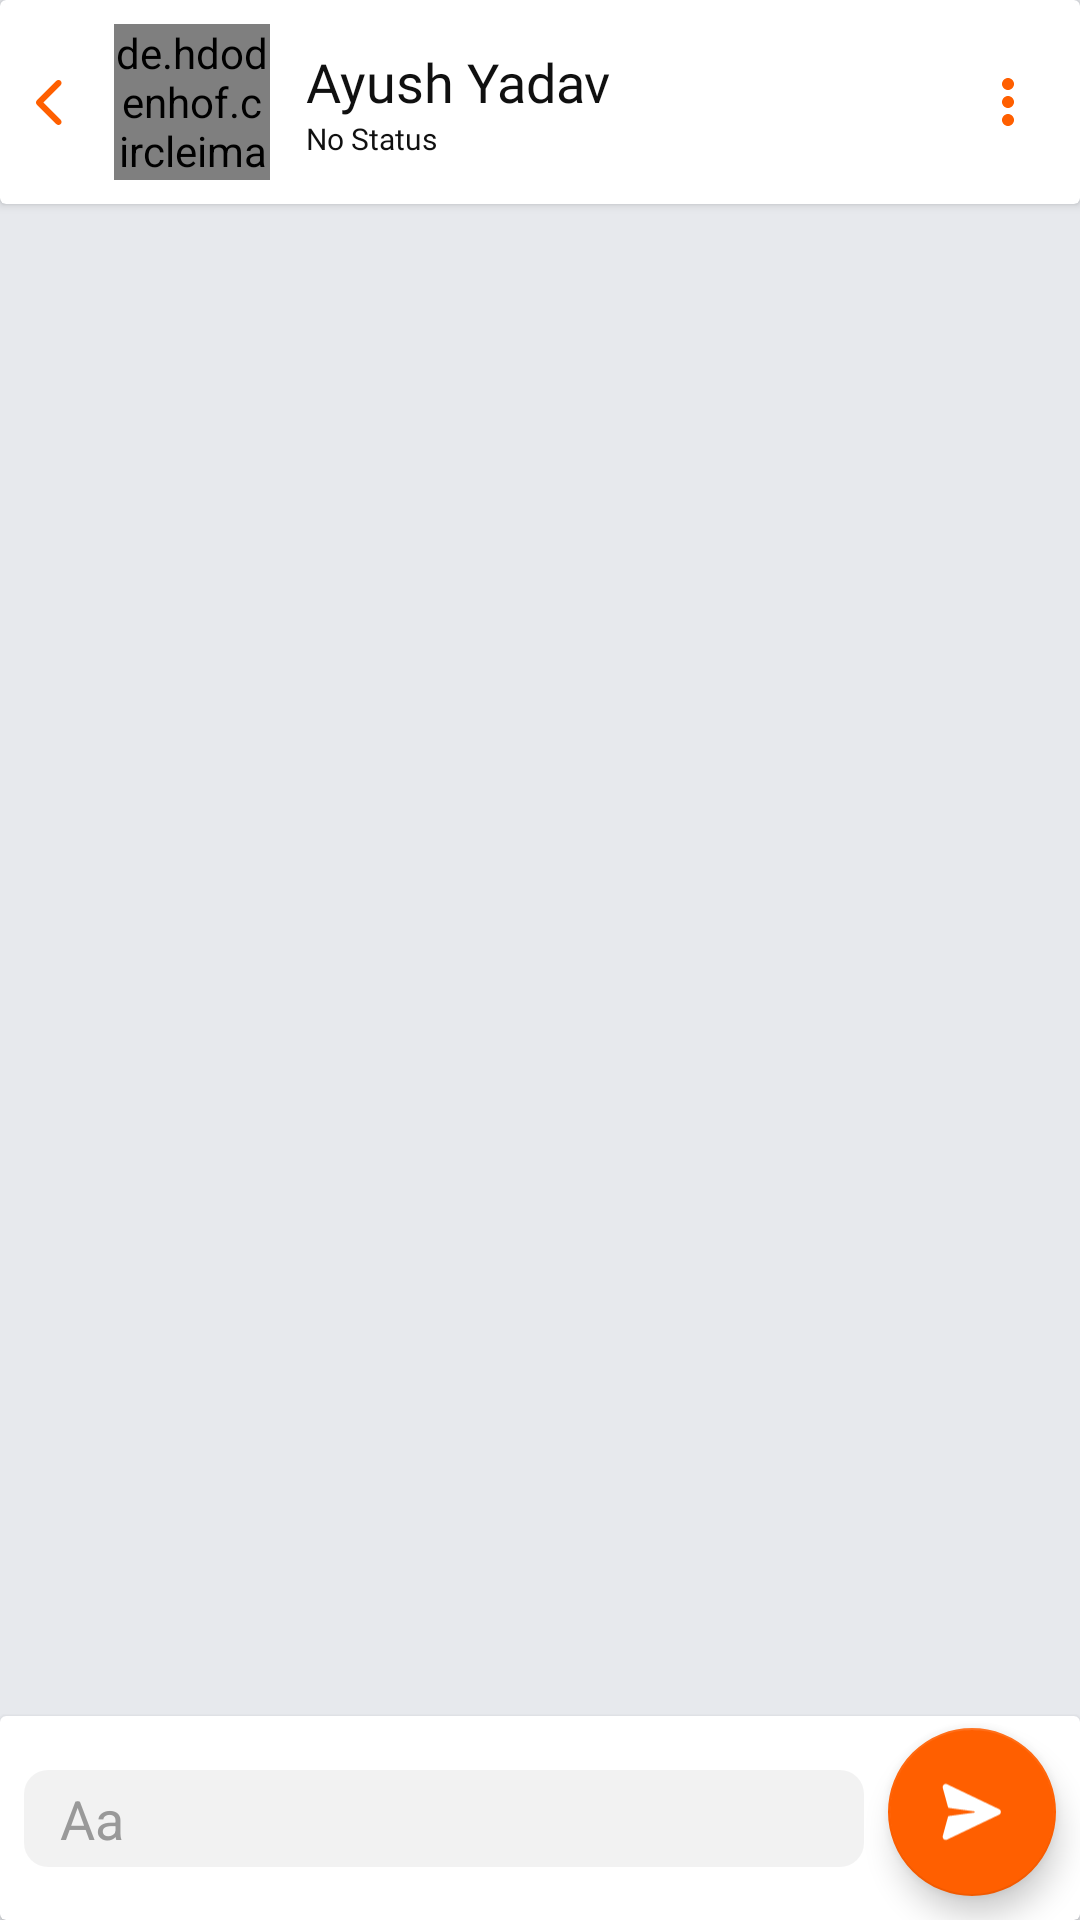

Layout XML and referenced resources for this Android screen:
<!-- AndroidManifest.xml: application theme Theme.Mitram -->
<!-- res/layout/fragment_chat.xml -->
<?xml version="1.0" encoding="utf-8"?>
<androidx.constraintlayout.widget.ConstraintLayout xmlns:android="http://schemas.android.com/apk/res/android"
    xmlns:tools="http://schemas.android.com/tools"
    android:layout_width="match_parent"
    android:layout_height="match_parent"
    xmlns:app="http://schemas.android.com/apk/res-auto"
    tools:context=".fragments.ChatFragment"
    android:background="@color/themeSecondaryApp">

    <androidx.cardview.widget.CardView
        android:id="@+id/cardViewHeaderChat"
        android:layout_width="match_parent"
        android:layout_height="wrap_content"
        android:backgroundTint="@color/white"
        app:layout_constraintRight_toRightOf="parent"
        app:layout_constraintStart_toStartOf="parent"
        app:layout_constraintTop_toTopOf="parent">

        <androidx.constraintlayout.widget.ConstraintLayout
            android:layout_width="match_parent"
            android:layout_height="match_parent">

            <ImageButton
                android:layout_width="wrap_content"
                android:layout_height="wrap_content"
                android:id="@+id/btnBackToConnections"
                android:src="@drawable/ic_back_arrow"
                android:backgroundTint="#00FFFFFF"
                app:layout_constraintStart_toStartOf="parent"
                app:layout_constraintTop_toTopOf="parent"
                app:layout_constraintBottom_toBottomOf="parent"
                />

            <ImageButton
                android:layout_width="wrap_content"
                android:layout_height="wrap_content"
                android:id="@+id/btnMoreOptionsChat"
                android:src="@drawable/ic_baseline_more_vert_24"
                android:backgroundTint="#00FFFFFF"
                app:layout_constraintEnd_toEndOf="parent"
                app:layout_constraintTop_toTopOf="parent"
                app:layout_constraintBottom_toBottomOf="parent"
                />

        <de.hdodenhof.circleimageview.CircleImageView
            android:id="@+id/imgReceiverUserProfile"
            app:civ_border_width="2dp"
            app:civ_border_color="@color/themeSecondaryApp"
            android:layout_width="52dp"
            android:layout_height="52dp"
            android:layout_marginStart="5dp"
            android:scaleType="centerCrop"
            android:layout_marginTop="8dp"
            android:layout_marginBottom="8dp"
            android:src="@drawable/img_user_profile_sample"
            app:layout_constraintBottom_toBottomOf="parent"
            app:layout_constraintStart_toEndOf="@id/btnBackToConnections"
            app:layout_constraintTop_toTopOf="parent" />

            <LinearLayout
                android:layout_width="wrap_content"
                android:layout_height="wrap_content"
                app:layout_constraintTop_toTopOf="parent"
                android:orientation="vertical"
                app:layout_constraintBottom_toBottomOf="parent"
                app:flow_horizontalBias="0.0"
                android:layout_marginStart="12dp"
                app:layout_constraintStart_toEndOf="@id/imgReceiverUserProfile"
                >

                <TextView
                    android:id="@+id/tvReceiverName"
                    android:layout_width="wrap_content"
                    android:layout_height="wrap_content"
                    android:fontFamily="@font/montserrat_semi_bold"
                    android:text="Ayush Yadav"
                    android:textColor="#101010"
                    android:textSize="18sp"
                    app:layout_constraintBottom_toTopOf="@id/tvOnlineStatus" />

                <TextView
                    android:id="@+id/tvOnlineStatus"
                    android:layout_width="wrap_content"
                    android:layout_height="wrap_content"

                    android:fontFamily="@font/montserrat_regular"
                    android:text="No Status"
                    android:textColor="#101010"
                    android:textSize="10sp" />


            </LinearLayout>


        </androidx.constraintlayout.widget.ConstraintLayout>



    </androidx.cardview.widget.CardView>

    <androidx.recyclerview.widget.RecyclerView
        android:paddingTop="4dp"
        tools:listitem="@layout/item_container_sent_message"
        android:id="@+id/myRecyclerView"
        app:layout_constraintTop_toBottomOf="@id/cardViewHeaderChat"
        app:layout_constraintBottom_toTopOf="@id/cardViewBottomChat"
        app:layout_constraintLeft_toLeftOf="parent"
        app:layout_constraintRight_toRightOf="parent"
        android:layout_width="match_parent"
        android:layout_height="0dp"
        android:layout_marginStart="16dp"
        android:layout_marginEnd="16dp" />

    <androidx.cardview.widget.CardView
        android:id="@+id/cardViewBottomChat"
        android:layout_width="match_parent"
        android:layout_height="wrap_content"
        app:layout_constraintEnd_toEndOf="parent"
        app:layout_constraintStart_toStartOf="parent"
        app:layout_constraintBottom_toBottomOf="parent"
        app:cardBackgroundColor="@color/white">

        <androidx.constraintlayout.widget.ConstraintLayout
            android:layout_width="match_parent"
            android:layout_height="match_parent">

            <EditText
                android:id="@+id/etvEnterMessage"
                android:layout_margin="8dp"
                android:layout_width="0dp"
                android:layout_height="wrap_content"
                app:layout_constraintStart_toStartOf="parent"
                app:layout_constraintBottom_toBottomOf="parent"
                app:layout_constraintTop_toTopOf="parent"
                app:layout_constraintEnd_toStartOf="@id/btnSendMessage"
                android:hint="Aa"
                android:cursorVisible="true"
                android:textColorHint="#999999"
                android:textColor="@color/newBlack"
                android:background="@drawable/custom_input"
                android:paddingStart="12dp"
                android:paddingEnd="12dp"
                android:paddingTop="4dp"
                android:paddingBottom="4dp"
                />
            
            <com.google.android.material.floatingactionbutton.FloatingActionButton
                android:id="@+id/btnSendMessage"
                android:layout_width="wrap_content"
                android:layout_height="wrap_content"
                android:src="@drawable/ic_send_plane"
                app:layout_constraintEnd_toEndOf="parent"
                app:layout_constraintStart_toEndOf="@id/etvEnterMessage"
                app:layout_constraintBottom_toBottomOf="parent"
                app:layout_constraintTop_toTopOf="parent"
                android:backgroundTint="@color/themeApp"
                app:iconTint="@color/white"
                app:iconSize="24dp"
                android:layout_marginTop="4dp"
                android:layout_marginBottom="8dp"
                android:iconTint ="@color/white" 
                android:layout_marginEnd="8dp"/>


        </androidx.constraintlayout.widget.ConstraintLayout>

    </androidx.cardview.widget.CardView>



</androidx.constraintlayout.widget.ConstraintLayout>
<!-- res/layout/item_container_sent_message.xml (included above) -->
<?xml version="1.0" encoding="utf-8"?>
<androidx.constraintlayout.widget.ConstraintLayout xmlns:android="http://schemas.android.com/apk/res/android"
    xmlns:tools="http://schemas.android.com/tools"
    android:layout_width="match_parent"
    android:layout_height="wrap_content"
    xmlns:app="http://schemas.android.com/apk/res-auto"
    android:padding="4dp"
    android:layout_marginStart="40dp">

    <androidx.cardview.widget.CardView
        android:id="@+id/cardLayout"
        android:layout_width="wrap_content"
        android:layout_height="wrap_content"
        app:layout_constraintTop_toTopOf="parent"
        app:layout_constraintRight_toRightOf="parent"
        app:cardBackgroundColor="#00E7E9ED"
        app:cardElevation="0dp">

        <androidx.constraintlayout.widget.ConstraintLayout
            android:id="@+id/constraintLayout"
            android:layout_width="wrap_content"
            android:layout_height="wrap_content"
            android:background="@drawable/background_sent_message">

            <TextView
                app:layout_constraintStart_toStartOf="parent"
                app:layout_constraintEnd_toEndOf="parent"
                android:id="@+id/tvTextMessage"
                app:layout_constraintTop_toTopOf="parent"
                app:layout_constraintBottom_toBottomOf="parent"
                android:layout_width="match_parent"
                android:layout_height="wrap_content"
                android:padding="8dp"
                android:text="Long Lssong lasdaadsdadaong long long long ssss longlonogonglsfkdsggsdfgfgfgvsgfvsdfvdvs"
                android:fontFamily="@font/montserrat_regular"
                android:textSize="14sp"
                android:textColor="@color/white" />
        </androidx.constraintlayout.widget.ConstraintLayout>
    </androidx.cardview.widget.CardView>


    <TextView
        app:layout_constraintTop_toBottomOf="@id/cardLayout"
        app:layout_constraintRight_toRightOf="parent"
        android:id="@+id/tvTextTime"
        android:layout_width="0dp"
        android:layout_height="wrap_content"
        android:paddingBottom="4dp"
        android:paddingStart="4dp"
        android:paddingEnd="4dp"
        android:text="12:32 AM"
        android:fontFamily="@font/montserrat_regular"
        android:textSize="11sp"
        android:textColor="#555555"
        app:layout_constraintBottom_toBottomOf="parent"
        />

</androidx.constraintlayout.widget.ConstraintLayout>
<!-- resources referenced by this layout -->
<resources>
  <color name="newBlack">#E6101010</color>
  <color name="themeApp">#FF5F00</color>
  <color name="themeSecondaryApp">#E7E9ED</color>
  <color name="white">#FFFFFFFF</color>
  <!-- drawable background_sent_message (drawable) -->
  <?xml version="1.0" encoding="utf-8"?>
  <shape xmlns:android="http://schemas.android.com/apk/res/android" android:shape="rectangle" android:tint="@color/themeApp">
      <corners android:bottomLeftRadius="18dp"
                  android:topLeftRadius="18dp"
          android:topRightRadius="18dp"
          android:bottomRightRadius="4dp"/>
  </shape>
  <!-- drawable custom_input (drawable) -->
  <?xml version="1.0" encoding="utf-8"?>
  <selector xmlns:android="http://schemas.android.com/apk/res/android">
  
      <item android:state_enabled="true">
          <shape android:shape="rectangle">
              <solid android:color="#0D000000"/>
              <corners android:radius="8dp"/>
          </shape>
      </item>
  
  </selector>
  <!-- drawable ic_back_arrow (drawable) -->
  <vector xmlns:android="http://schemas.android.com/apk/res/android"
      android:width="9dp"
      android:height="15dp"
      android:viewportWidth="9"
      android:viewportHeight="15">
    <path
        android:pathData="M8.2152,1.7267C8.6102,1.3317 8.6102,0.6913 8.2152,0.2963C7.8202,-0.0988 7.1798,-0.0988 6.7848,0.2963L0.2963,6.7848C-0.0988,7.1798 -0.0988,7.8202 0.2963,8.2152L6.7848,14.7037C7.1798,15.0988 7.8202,15.0988 8.2152,14.7037C8.6102,14.3087 8.6102,13.6683 8.2152,13.2733L2.4419,7.5L8.2152,1.7267Z"
        android:fillColor="#FF5F00"/>
  </vector>
  <!-- drawable ic_baseline_more_vert_24 (drawable) -->
  <vector xmlns:android="http://schemas.android.com/apk/res/android"
      android:width="24dp"
      android:height="24dp"
      android:viewportWidth="24"
      android:viewportHeight="24"
      android:tint="@color/themeApp">
    <path
        android:fillColor="@android:color/white"
        android:pathData="M12,8c1.1,0 2,-0.9 2,-2s-0.9,-2 -2,-2 -2,0.9 -2,2 0.9,2 2,2zM12,10c-1.1,0 -2,0.9 -2,2s0.9,2 2,2 2,-0.9 2,-2 -0.9,-2 -2,-2zM12,16c-1.1,0 -2,0.9 -2,2s0.9,2 2,2 2,-0.9 2,-2 -0.9,-2 -2,-2z"/>
  </vector>
  <style name="Theme.Mitram" parent="Theme.MaterialComponents.DayNight.DarkActionBar">
          
          <item name="colorPrimary">@color/themeApp</item>
          <item name="colorPrimaryVariant">@color/themeSecondaryApp</item>
          <item name="colorOnPrimary">@color/white</item>
          
          <item name="colorSecondary">@color/themeApp</item>
          <item name="colorSecondaryVariant">@color/teal_700</item>
          <item name="colorOnSecondary">@color/white</item>
          
          <item name="android:statusBarColor" tools:targetApi="l">#DCDCDC</item>
          
      </style>
  <color name="teal_700">#FF018786</color>
</resources>
